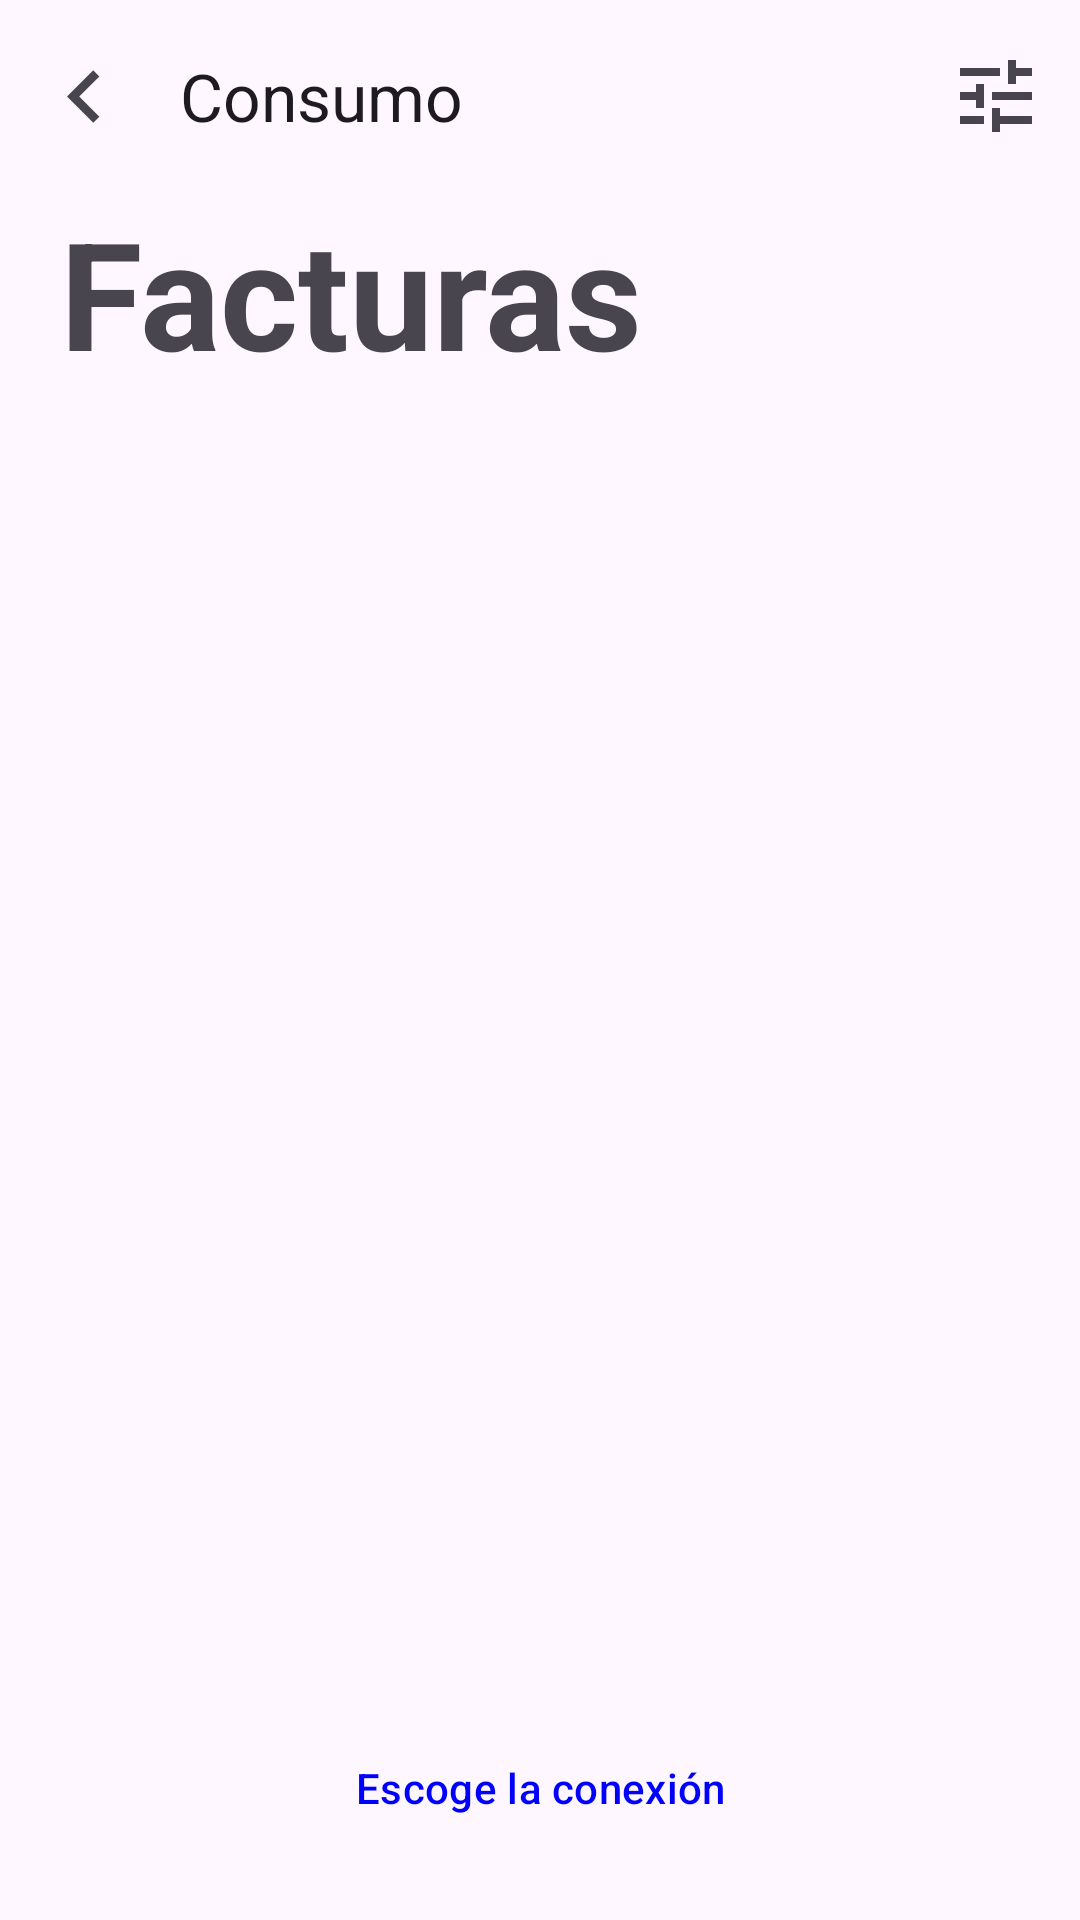

Layout XML and referenced resources for this Android screen:
<!-- AndroidManifest.xml: application theme Theme.Iberdrola -->
<!-- res/layout/fragment_facturas_lista.xml -->
<?xml version="1.0" encoding="utf-8"?>
<androidx.constraintlayout.widget.ConstraintLayout xmlns:android="http://schemas.android.com/apk/res/android"
    xmlns:app="http://schemas.android.com/apk/res-auto"
    xmlns:tools="http://schemas.android.com/tools"
    android:id="@+id/facturasListaXML"
    android:layout_width="match_parent"
    android:layout_height="match_parent"
    tools:context=".ui.facturas.FacturasListaFragment">

    <com.google.android.material.appbar.MaterialToolbar
        android:id="@+id/mtb_facturas"
        android:layout_width="match_parent"
        android:layout_height="?attr/actionBarSize"
        app:layout_constraintEnd_toEndOf="parent"
        app:layout_constraintStart_toStartOf="parent"
        app:layout_constraintTop_toTopOf="parent"
        app:menu="@menu/menu_facturas_lista"
        app:navigationIcon="@drawable/chevron_left"
        app:title="@string/consumo"
        android:contextClickable="true"
        />

    <TextView
        android:id="@+id/facturasTEXTO"
        android:layout_width="wrap_content"
        android:layout_height="wrap_content"
        android:text="@string/facturas"
        android:textSize="50sp"
        android:textStyle="bold"
        android:layout_marginStart="20dp"
        app:layout_constraintStart_toStartOf="parent"
        app:layout_constraintTop_toBottomOf="@id/mtb_facturas"
        />


    <androidx.recyclerview.widget.RecyclerView
        android:id="@+id/facturasRV"
        android:layout_width="match_parent"
        android:layout_height="0dp"
        android:layout_marginStart="10dp"
        android:layout_marginEnd="10dp"
        android:layout_marginBottom="10dp"
        app:layout_constraintEnd_toEndOf="parent"
        app:layout_constraintStart_toStartOf="parent"
        app:layout_constraintTop_toBottomOf="@+id/facturasTEXTO"
        app:layout_constraintBottom_toTopOf="@id/selector"
        />


    <Button
        style="?attr/materialButtonOutlinedStyle"
        android:id="@+id/selector"
        android:layout_width="180dp"
        android:layout_height="wrap_content"
        app:layout_constraintEnd_toEndOf="parent"
        app:layout_constraintStart_toStartOf="parent"
        app:layout_constraintBottom_toBottomOf="parent"
        android:layout_marginBottom="20dp"
        android:textColor="@color/blue"
        app:strokeWidth="3dp"
        android:text="@string/getter"/>

</androidx.constraintlayout.widget.ConstraintLayout>
<!-- resources referenced by this layout -->
<resources>
  <color name="blue">#0000FF</color>
  <!-- drawable chevron_left (drawable) -->
  <vector xmlns:android="http://schemas.android.com/apk/res/android"
      android:width="35dp"
      android:height="35dp"
      android:viewportWidth="960"
      android:viewportHeight="960"
      android:tint="?attr/colorControlNormal"
      android:autoMirrored="true">
    <path
        android:fillColor="@android:color/white"
        android:pathData="M560,720L320,480L560,240L616,296L432,480L616,664L560,720Z"/>
  </vector>
  <string name="consumo">Consumo</string>
  <string name="facturas">Facturas</string>
  <string name="getter">Escoge la conexión</string>
  <style name="Theme.Iberdrola" parent="Theme.Material3.DayNight.NoActionBar">
          <item name="colorPrimary">@color/green</item>
          <item name="colorSecondary">@color/green</item>
      </style>
  <color name="green">#8BC34A</color>
</resources>
